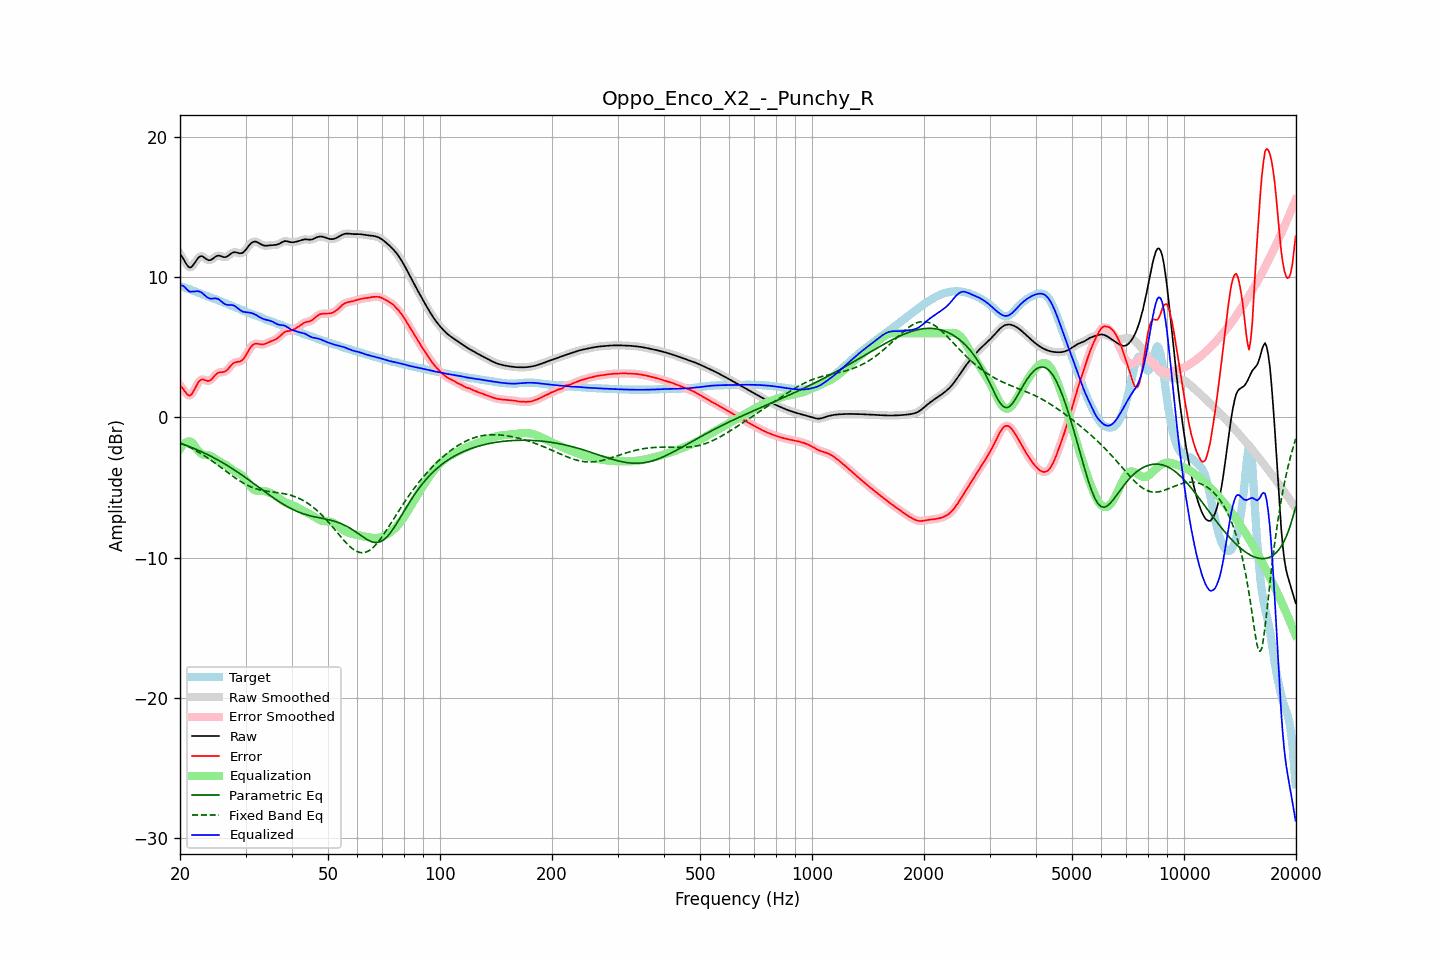

The file beside this chart, header and first rows:
frequency, raw, error, smoothed, error_smoothed, equalization, parametric_eq, fixed_band_eq, equalized_raw, equalized_smoothed, target
20.00, 11.65, 2.28, 11.68, 2.30, -2.27, -1.84, -1.81, 9.38, 9.41, 9.38
20.20, 11.51, 2.17, 11.49, 2.15, -2.09, -1.88, -1.86, 9.42, 9.40, 9.34
20.40, 11.34, 2.03, 11.30, 2.00, -1.95, -1.92, -1.91, 9.39, 9.36, 9.30
20.61, 11.13, 1.87, 11.13, 1.86, -1.84, -1.96, -1.97, 9.30, 9.29, 9.27
20.81, 10.93, 1.70, 10.93, 1.71, -1.76, -2.00, -2.02, 9.17, 9.17, 9.23
21.02, 10.78, 1.59, 10.78, 1.59, -1.72, -2.05, -2.08, 9.06, 9.06, 9.19
21.23, 10.69, 1.54, 10.71, 1.57, -1.72, -2.09, -2.13, 8.97, 8.99, 9.14
21.44, 10.72, 1.62, 10.73, 1.63, -1.75, -2.14, -2.19, 8.97, 8.98, 9.10
21.66, 10.85, 1.80, 10.84, 1.78, -1.86, -2.18, -2.25, 8.99, 8.98, 9.05
21.87, 11.00, 1.99, 11.00, 2.00, -2.01, -2.23, -2.32, 8.99, 8.99, 9.01
22.09, 11.18, 2.22, 11.18, 2.22, -2.17, -2.28, -2.38, 9.00, 9.01, 8.96
22.31, 11.34, 2.43, 11.34, 2.42, -2.33, -2.33, -2.45, 9.01, 9.00, 8.91
22.54, 11.46, 2.59, 11.45, 2.59, -2.47, -2.38, -2.51, 8.98, 8.98, 8.87
22.76, 11.51, 2.69, 11.50, 2.68, -2.57, -2.43, -2.58, 8.94, 8.93, 8.82
22.99, 11.49, 2.72, 11.48, 2.71, -2.63, -2.48, -2.65, 8.86, 8.85, 8.78
23.22, 11.42, 2.68, 11.42, 2.69, -2.66, -2.54, -2.73, 8.76, 8.76, 8.73
23.45, 11.33, 2.64, 11.34, 2.64, -2.68, -2.59, -2.80, 8.66, 8.66, 8.69
23.69, 11.26, 2.61, 11.26, 2.61, -2.69, -2.65, -2.88, 8.57, 8.57, 8.65
23.92, 11.22, 2.61, 11.22, 2.62, -2.71, -2.70, -2.95, 8.51, 8.51, 8.61
24.16, 11.23, 2.66, 11.24, 2.67, -2.75, -2.76, -3.03, 8.48, 8.48, 8.57
24.40, 11.29, 2.77, 11.30, 2.77, -2.81, -2.82, -3.11, 8.48, 8.48, 8.53
24.65, 11.38, 2.90, 11.38, 2.90, -2.89, -2.88, -3.19, 8.49, 8.49, 8.48
24.89, 11.47, 3.03, 11.46, 3.02, -2.97, -2.94, -3.28, 8.50, 8.49, 8.44
25.14, 11.52, 3.13, 11.52, 3.13, -3.05, -3.00, -3.36, 8.48, 8.47, 8.39
25.39, 11.56, 3.21, 11.54, 3.19, -3.12, -3.07, -3.44, 8.44, 8.43, 8.35
25.65, 11.53, 3.22, 11.53, 3.22, -3.18, -3.13, -3.53, 8.35, 8.35, 8.30
25.91, 11.49, 3.23, 11.49, 3.23, -3.23, -3.20, -3.62, 8.25, 8.25, 8.26
26.16, 11.44, 3.23, 11.45, 3.24, -3.29, -3.26, -3.70, 8.15, 8.16, 8.21
26.43, 11.43, 3.27, 11.44, 3.28, -3.35, -3.33, -3.79, 8.08, 8.09, 8.16
26.69, 11.47, 3.36, 11.47, 3.36, -3.43, -3.40, -3.87, 8.05, 8.05, 8.12
26.96, 11.53, 3.47, 11.54, 3.47, -3.51, -3.47, -3.96, 8.03, 8.03, 8.07
27.23, 11.63, 3.61, 11.63, 3.61, -3.60, -3.54, -4.04, 8.03, 8.03, 8.02
27.50, 11.71, 3.74, 11.71, 3.74, -3.69, -3.61, -4.13, 8.03, 8.02, 7.97
27.77, 11.77, 3.84, 11.77, 3.84, -3.77, -3.69, -4.21, 8.00, 8.00, 7.93
28.05, 11.80, 3.92, 11.79, 3.91, -3.84, -3.76, -4.29, 7.96, 7.95, 7.88
28.33, 11.77, 3.94, 11.77, 3.94, -3.90, -3.84, -4.37, 7.87, 7.87, 7.83
28.62, 11.75, 3.97, 11.75, 3.97, -3.96, -3.91, -4.45, 7.79, 7.79, 7.78
28.90, 11.71, 3.98, 11.72, 3.98, -4.02, -3.99, -4.52, 7.69, 7.69, 7.73
29.19, 11.72, 4.03, 11.72, 4.03, -4.10, -4.07, -4.59, 7.62, 7.62, 7.68
29.48, 11.75, 4.11, 11.76, 4.12, -4.20, -4.15, -4.66, 7.55, 7.56, 7.64
29.78, 11.85, 4.26, 11.85, 4.26, -4.33, -4.23, -4.73, 7.53, 7.52, 7.59
30.08, 11.97, 4.43, 11.98, 4.43, -4.47, -4.31, -4.79, 7.50, 7.50, 7.54
30.38, 12.13, 4.63, 12.13, 4.63, -4.64, -4.39, -4.85, 7.49, 7.49, 7.50
30.68, 12.28, 4.84, 12.28, 4.83, -4.80, -4.48, -4.90, 7.49, 7.48, 7.45
30.99, 12.41, 5.01, 12.41, 5.00, -4.95, -4.56, -4.95, 7.46, 7.46, 7.40
31.30, 12.50, 5.14, 12.50, 5.14, -5.07, -4.64, -5.00, 7.43, 7.43, 7.36
31.61, 12.54, 5.22, 12.54, 5.22, -5.16, -4.73, -5.04, 7.39, 7.38, 7.32
31.93, 12.55, 5.26, 12.54, 5.26, -5.22, -4.81, -5.08, 7.33, 7.33, 7.29
32.24, 12.51, 5.26, 12.51, 5.26, -5.25, -4.90, -5.12, 7.26, 7.26, 7.25
32.57, 12.45, 5.24, 12.45, 5.24, -5.25, -4.98, -5.15, 7.20, 7.19, 7.21
32.89, 12.38, 5.22, 12.38, 5.22, -5.25, -5.07, -5.18, 7.13, 7.13, 7.16
33.22, 12.32, 5.21, 12.32, 5.21, -5.25, -5.15, -5.20, 7.07, 7.07, 7.11
33.55, 12.27, 5.22, 12.28, 5.22, -5.26, -5.24, -5.23, 7.02, 7.02, 7.06
33.89, 12.26, 5.25, 12.26, 5.25, -5.27, -5.32, -5.25, 6.98, 6.99, 7.01
34.23, 12.26, 5.30, 12.26, 5.30, -5.30, -5.40, -5.27, 6.96, 6.96, 6.96
34.57, 12.27, 5.35, 12.27, 5.35, -5.34, -5.49, -5.28, 6.93, 6.93, 6.92
34.92, 12.28, 5.40, 12.28, 5.40, -5.38, -5.57, -5.30, 6.90, 6.90, 6.88
35.27, 12.29, 5.45, 12.29, 5.45, -5.43, -5.65, -5.32, 6.86, 6.86, 6.84
35.62, 12.30, 5.50, 12.30, 5.50, -5.49, -5.73, -5.33, 6.81, 6.80, 6.80
35.97, 12.30, 5.55, 12.31, 5.55, -5.56, -5.81, -5.34, 6.74, 6.74, 6.76
... 635 more rows
